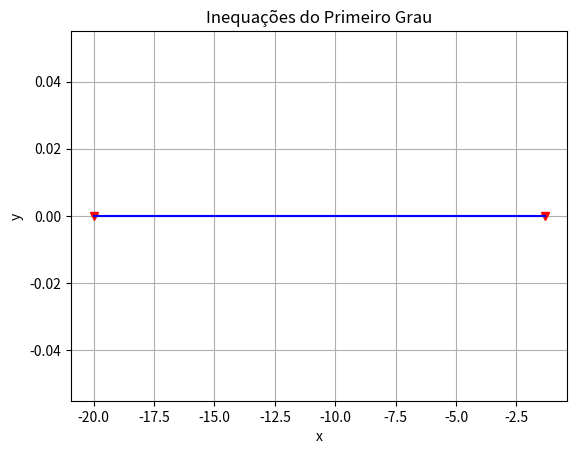

Reproduce this figure in Python.
import numpy as np
import matplotlib.pyplot as plt
import math
from fractions import Fraction


def resolver_inequacao_primeiro(a, b, s):
  nao_notacao = ''
  sim_notacao = ''
  if (a == 0):
    print('Não é inequação do primeiro grau!')
  else:
    razao = -b/a
    if (a > 0): #Caso 1
        if (s == '>'):
          nao_notacao = ' x > {}'.format(Fraction(razao).limit_denominator())
          sim_notacao = ' V = ] {} ; +inf ['.format(Fraction(razao).limit_denominator())
        elif (s == '>='):
          nao_notacao = ' x >= {}'.format(Fraction(razao).limit_denominator())
          sim_notacao = ' V = [ {} ; +inf ['.format(Fraction(razao).limit_denominator())
        elif (s == '<'): 
          nao_notacao = ' x < {}'.format(Fraction(razao).limit_denominator())
          sim_notacao = ' V = ] -inf ; {} ['.format(Fraction(razao).limit_denominator())
        elif (s == '<='):  
          nao_notacao = ' x <= {}'.format(Fraction(razao).limit_denominator())
          sim_notacao = ' V = ] -inf ; {} ]'.format(Fraction(razao).limit_denominator())
        else:
          print('Sinal errado!')  
    else: # Caso 2
        if (s == '>'):
           nao_notacao = ' x < {}'.format(Fraction(razao).limit_denominator())
           sim_notacao = ' V = ] -inf ; {} ['.format(Fraction(razao).limit_denominator())
        elif (s == '>='):
           nao_notacao = ' x <= {}'.format(Fraction(razao).limit_denominator())
           sim_notacao = ' V = ] -inf ; {} ]'.format(Fraction(razao).limit_denominator())
        elif (s == '<'): 
           nao_notacao = ' x > {}'.format(Fraction(razao).limit_denominator())
           sim_notacao = ' V = ] {} ; +inf ['.format(Fraction(razao).limit_denominator())
        elif (s == '<='):  
           nao_notacao = ' x >= {}'.format(Fraction(razao).limit_denominator())
           sim_notacao = ' V = [ {} ; +inf ['.format(Fraction(razao).limit_denominator())
        else:
           print('Sinal errado!') 
                   
  return nao_notacao, sim_notacao



# 3x + 4 < 0
valor_a = 3
valor_b = 4
sinal = '<'  

"""
# 6x - 4 >= 0
valor_a = 6
valor_b = -4
sinal = '>='  


# -5x - 1 > 0
valor_a = -5
valor_b = -1
sinal = '>'  


# -2x + 3 <= 0
valor_a = -2
valor_b = +3
sinal = '<=' 
"""

nao, sim = resolver_inequacao_primeiro(valor_a, valor_b, sinal) 
print('\n-------\n')
print('Conjunto verdade sem notação de intervalo:' + nao)
print('Conjunto verdade com notação de intervalo:' + sim)


def gerar_dados_grafico(a, b, s):
  mais_inf = 20
  menos_inf = -mais_inf
  x = []
  marc_aberto, marc_fechado = [], []
  razao = -b/a
    
  if (a == 0):
    print('Não é inequação do primeiro grau!')
  else:
     if (a > 0): #Caso 1
        if (s == '>' or s == '>='):
          for i in range(0, mais_inf+1):
            x.append(razao+i)
          marc_aberto = [len(x)-1]
          if sinal == '>=':
            marc_fechado = [0]  
          else:
            marc_aberto.append(0)   
        elif (sinal == '<' or sinal == '<='):
          i = menos_inf
          x.append(i)
          while (round(i,3) < round(razao,3)):
            if (razao > 0):
              x.append(i+razao)
              i+=razao  
            else:
              x.append(i-razao)
              i-=razao 
          marc_aberto = [0]
          if sinal == '<=':
             marc_fechado = [len(x)-1]
          else:
             marc_aberto.append(len(x)-1)    
        else:
          print('Sinal errado!')    
     else: # Caso 2
        if (s == '<' or s == '<='):
          for i in range(0, mais_inf+1):
            x.append(razao+i)
          marc_aberto = [len(x)-1]
          if sinal == '<=':
            marc_fechado = [0]  
          else:
            marc_aberto.append(0)    
        elif (sinal == '>' or sinal == '>='):
          i = menos_inf
          x.append(i)
          while (round(i,3) < round(razao,3)):
            if (razao > 0):
              x.append(i+razao)
              i+=razao  
            else:
              x.append(i-razao)
              i-=razao 
          marc_aberto = [0]
          if sinal == '>=':
             marc_fechado = [len(x)-1]
          else:
             marc_aberto.append(len(x)-1)    
        else:
          print('Sinal errado!') 
        
  return x, marc_aberto, marc_fechado


x, aberto, fechado = gerar_dados_grafico(valor_a, valor_b, sinal)   
print('Valores de x: ', x)
y = np.zeros(len(x))
plt.plot(x, y, '-rv', markevery=aberto)  # triângulo para baixo, vermelho: aberto
plt.plot(x, y, '-bo', markevery=fechado) # círculo, azul: fechado
plt.grid()
plt.title("Inequações do Primeiro Grau")
plt.xlabel("x")
plt.ylabel("y")
plt.show()
